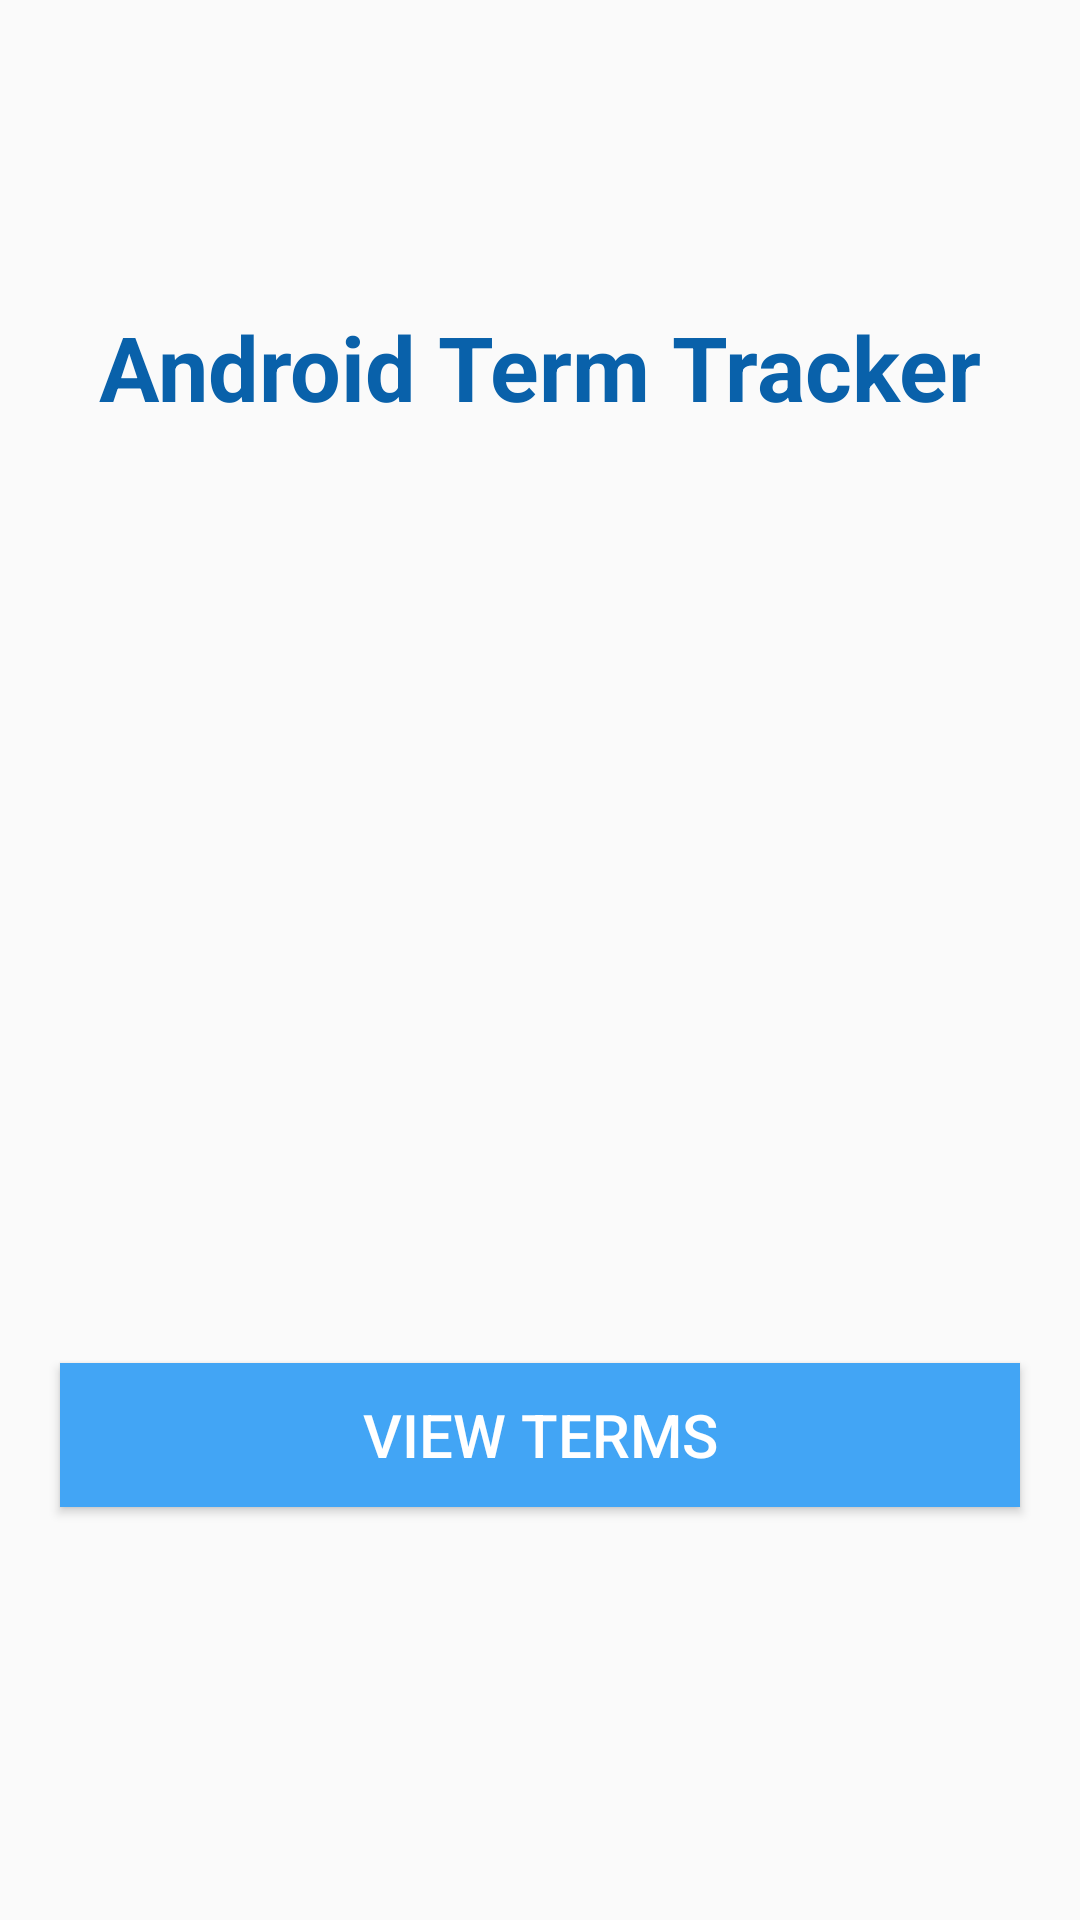

The Android layout XML behind this screen, and the referenced resources:
<!-- AndroidManifest.xml: application theme Theme.TermTracker -->
<!-- res/layout/activity_main.xml -->
<?xml version="1.0" encoding="utf-8"?>
<androidx.constraintlayout.widget.ConstraintLayout xmlns:android="http://schemas.android.com/apk/res/android"
    xmlns:app="http://schemas.android.com/apk/res-auto"
    xmlns:tools="http://schemas.android.com/tools"
    android:layout_width="match_parent"
    android:layout_height="match_parent"
    tools:context=".ui.MainActivity">

    <TextView
        android:id="@+id/mainActivityHeading"
        android:layout_width="wrap_content"
        android:layout_height="wrap_content"
        android:text="@string/android_term_tracker"
        android:textSize="30sp"
        android:textStyle="bold"
        app:layout_constraintBottom_toBottomOf="parent"
        app:layout_constraintEnd_toEndOf="parent"
        app:layout_constraintStart_toStartOf="parent"
        app:layout_constraintTop_toTopOf="parent"
        app:layout_constraintVertical_bias="0.17" />

    <Button
        android:id="@+id/btn_view_terms"
        android:layout_width="match_parent"
        android:layout_height="wrap_content"
        android:layout_marginTop="312dp"
        android:text="@string/view_terms"
        style="@style/btn_large"
        app:layout_constraintEnd_toEndOf="parent"
        app:layout_constraintHorizontal_bias="0.6"
        app:layout_constraintStart_toStartOf="parent"
        app:layout_constraintTop_toBottomOf="@+id/mainActivityHeading" />


</androidx.constraintlayout.widget.ConstraintLayout>
<!-- resources referenced by this layout -->
<resources>
  <string name="android_term_tracker">Android Term Tracker</string>
  <string name="view_terms">View Terms</string>
  <style name="btn_large">
          <item name="android:textSize">@dimen/btn_large_fontsize</item>
          <item name="android:background">@color/colorPrimary</item>
          <item name="android:gravity">center</item>
          <item name="android:textColor">@color/colorText</item>
          <item name="android:layout_marginHorizontal">
              @dimen/btn_large_margin_horizontal
          </item>
      </style>
  <style name="Theme.TermTracker" parent="Base.Theme.TermTracker" />
  <dimen name="btn_large_fontsize">20sp</dimen>
  <color name="colorPrimary">#42A5F5</color>
  <color name="colorText">@color/white</color>
  <dimen name="btn_large_margin_horizontal">20dp</dimen>
  <style name="Base.Theme.TermTracker" parent="Theme.AppCompat.Light">
          
          <item name="colorPrimary">@color/colorPrimary</item>
          <item name="colorPrimaryDark">@color/colorPrimaryDark</item>
          <item name="colorAccent">@color/colorAccent</item>
          <item name="android:colorForeground">@color/white</item>
          <item name="android:textColor">@color/colorPrimaryDark</item>
      </style>
  <color name="white">#FFFFFFFF</color>
  <color name="colorPrimaryDark">#0961AA</color>
  <color name="colorAccent">#FF4081</color>
</resources>
